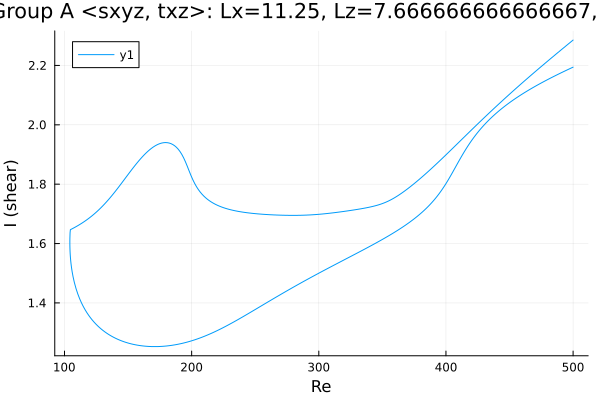

Source data for this figure (header and first rows):
Re, shear
500.0, 2.194
499.7, 2.194
498.3, 2.191
496.9, 2.188
495.4, 2.185
494, 2.182
492.6, 2.179
491.2, 2.176
489.8, 2.173
488.4, 2.171
487, 2.168
485.5, 2.164
484.1, 2.161
483.9, 2.161
482.5, 2.158
481.1, 2.155
479.6, 2.152
478.2, 2.148
476.8, 2.145
475.4, 2.142
474, 2.139
472.6, 2.135
471.2, 2.132
469.7, 2.129
468.3, 2.125
466.9, 2.122
465.5, 2.118
464.1, 2.114
462.7, 2.111
461.3, 2.107
459.8, 2.103
458.4, 2.099
457, 2.095
455.6, 2.091
454.2, 2.087
452.8, 2.083
451.4, 2.079
449.9, 2.074
448.5, 2.07
447.1, 2.065
445.7, 2.061
444.3, 2.056
442.9, 2.051
441.5, 2.046
440, 2.041
438.6, 2.036
437.2, 2.03
435.8, 2.024
434.4, 2.019
433, 2.013
432.9, 2.012
431.5, 2.006
430.1, 2
428.7, 1.993
427.3, 1.986
425.9, 1.979
424.5, 1.971
423, 1.964
421.6, 1.956
420.2, 1.947
... 569 more rows
